Photos from the image-classification dataset "original" in the GitHub repository mabustillo14/Proyecto-IA. Its 4 classes are: arandelas, clavos, tornillos, tuercas.

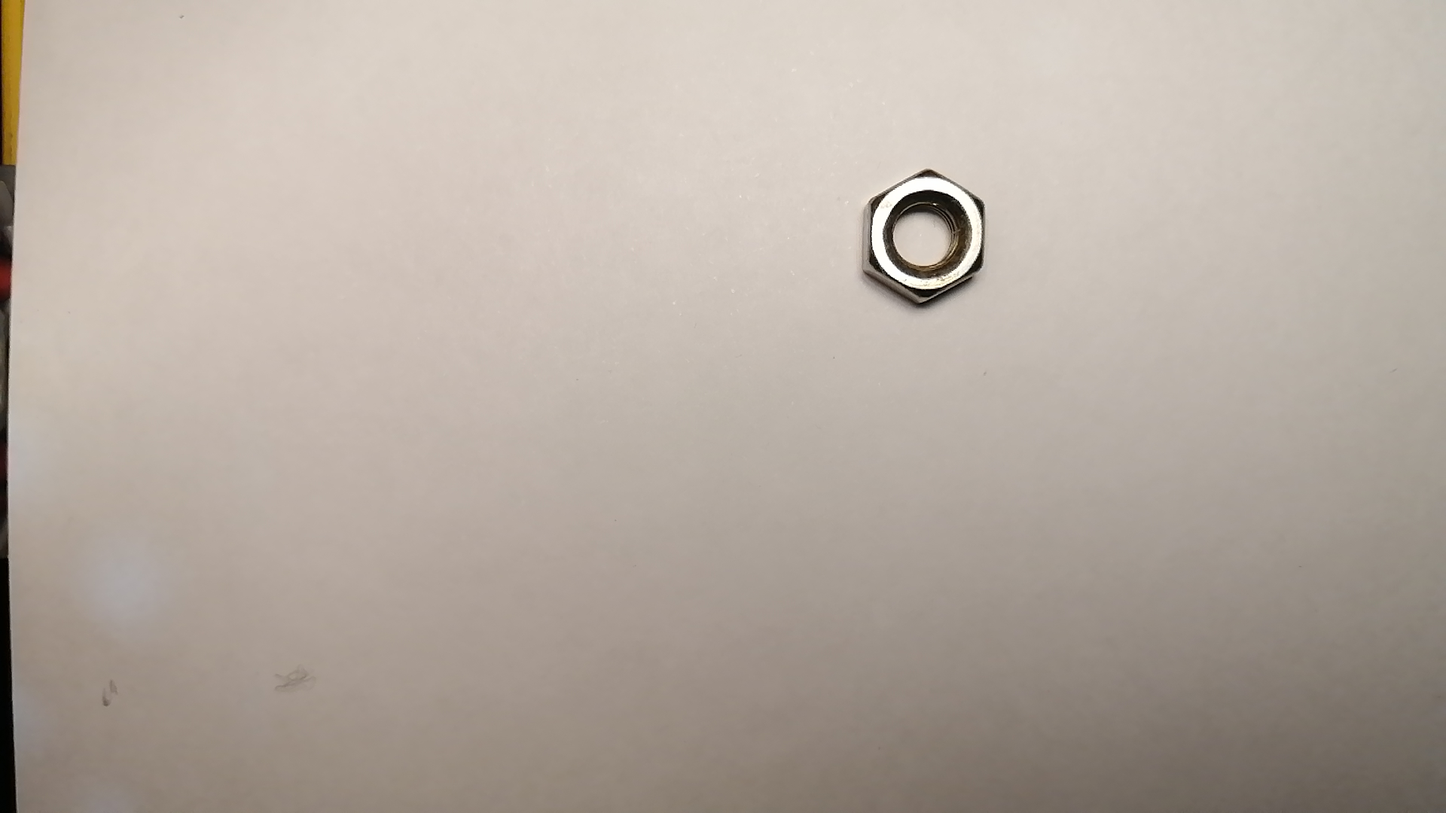
Label: tuercas

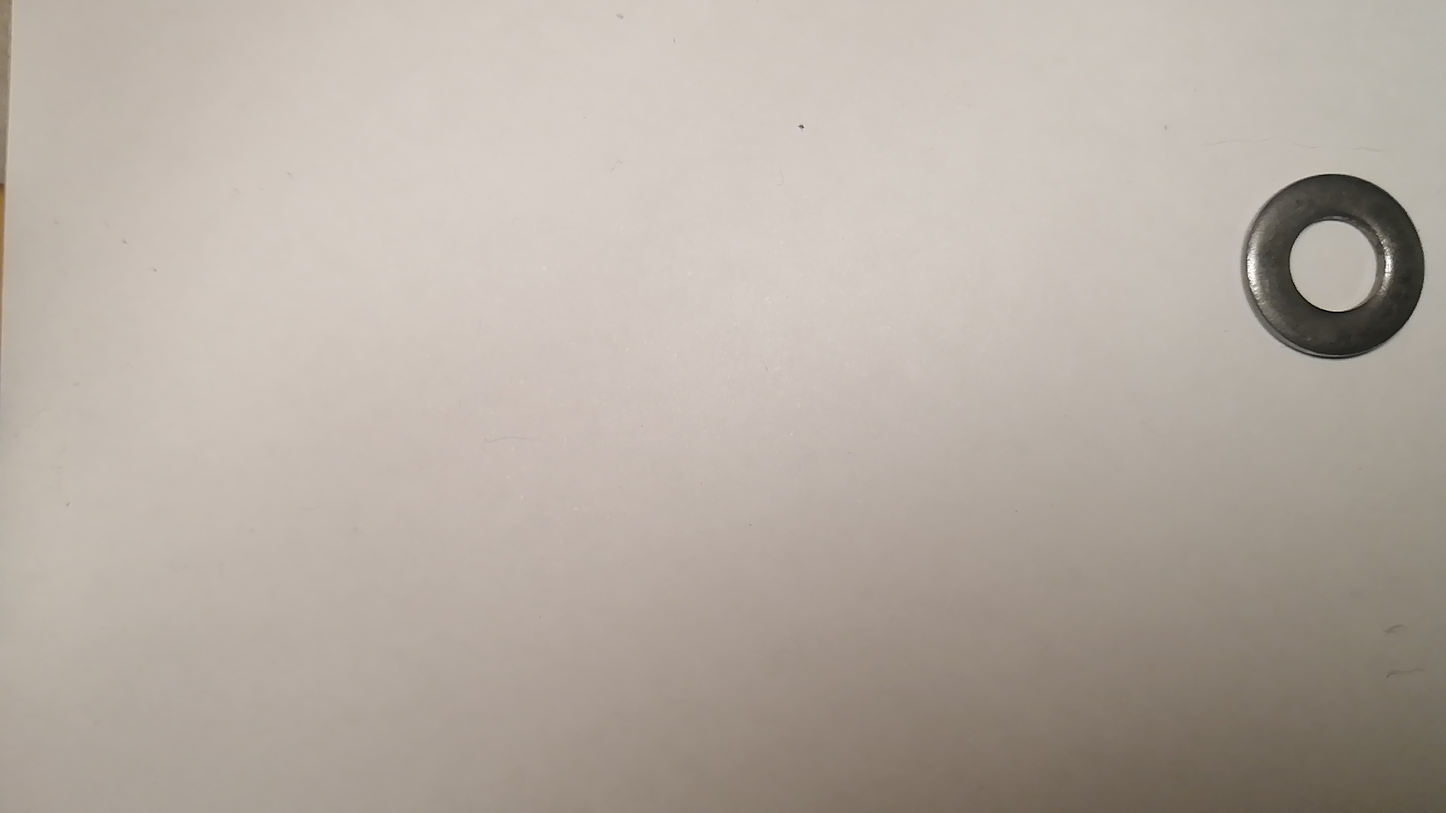
Label: arandelas

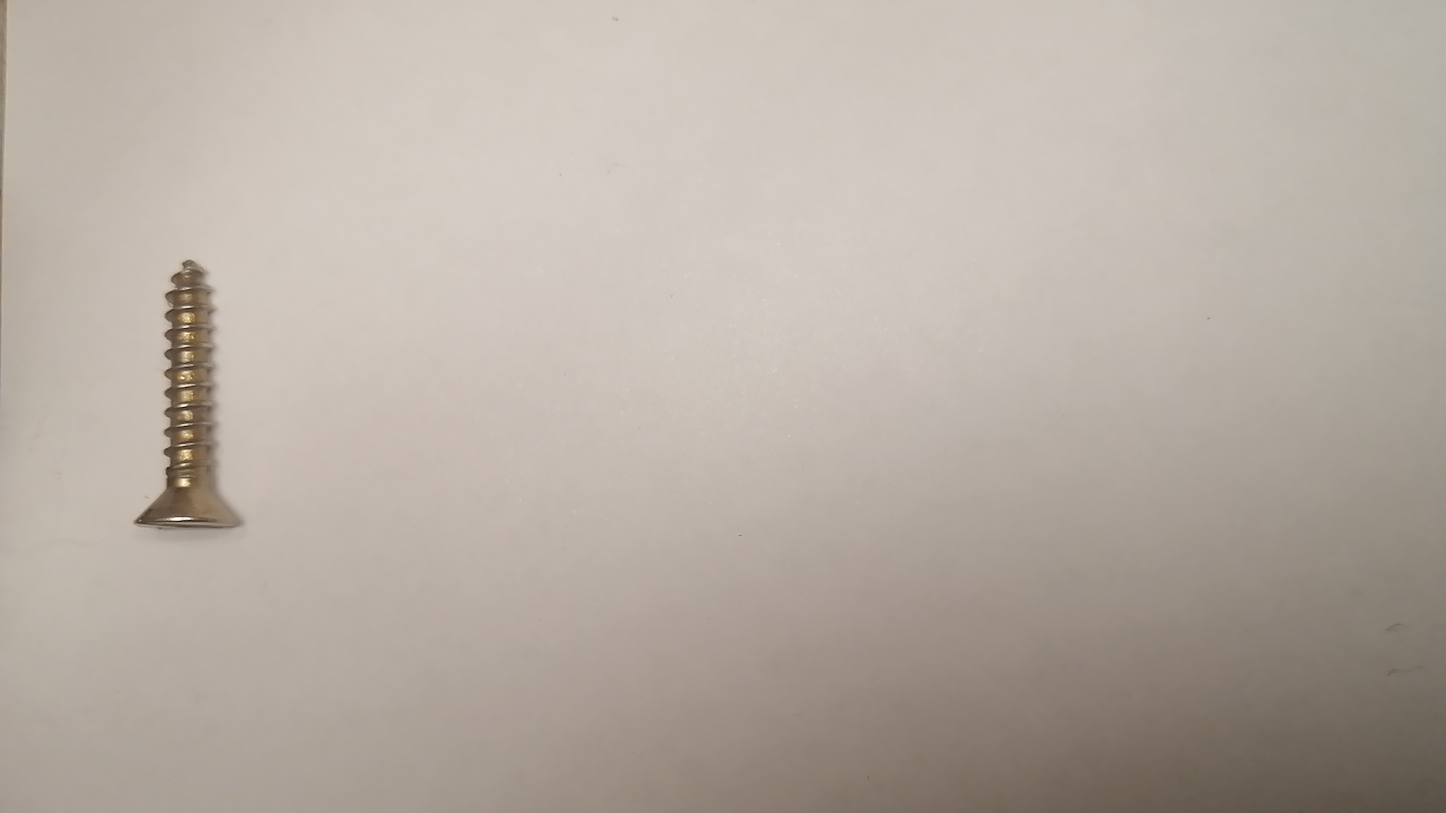
Label: tornillos

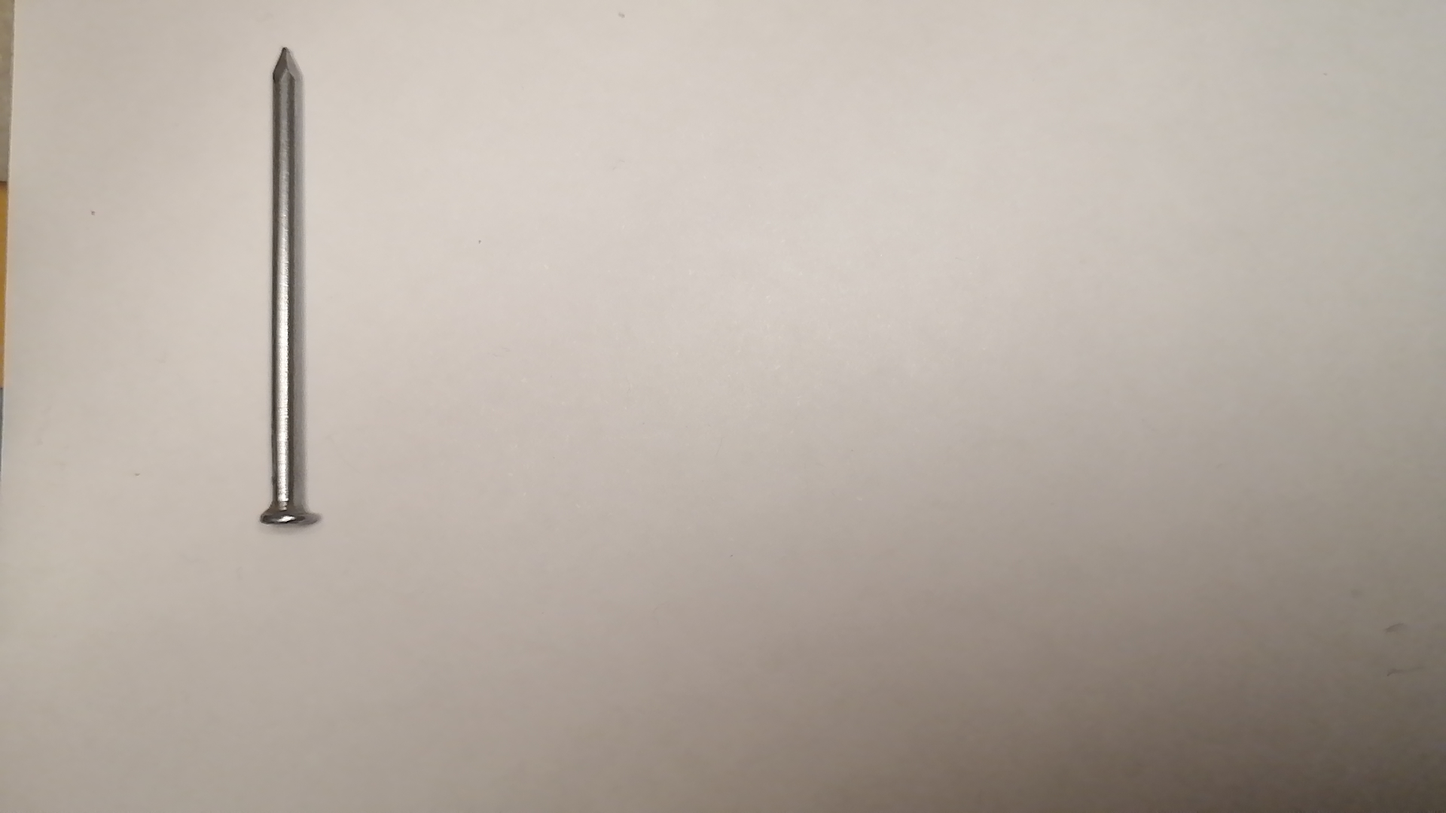
Label: clavos

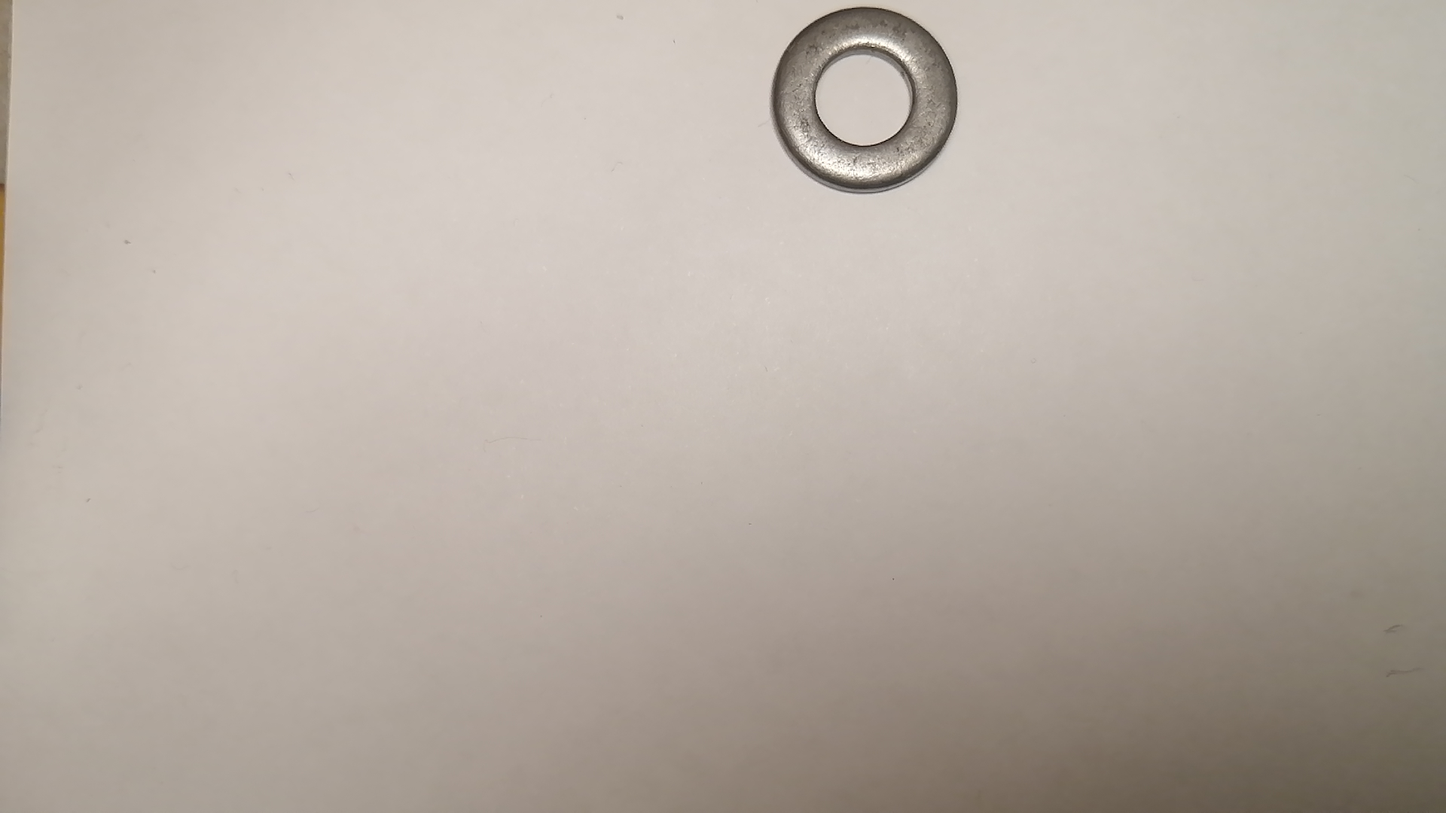
Label: arandelas

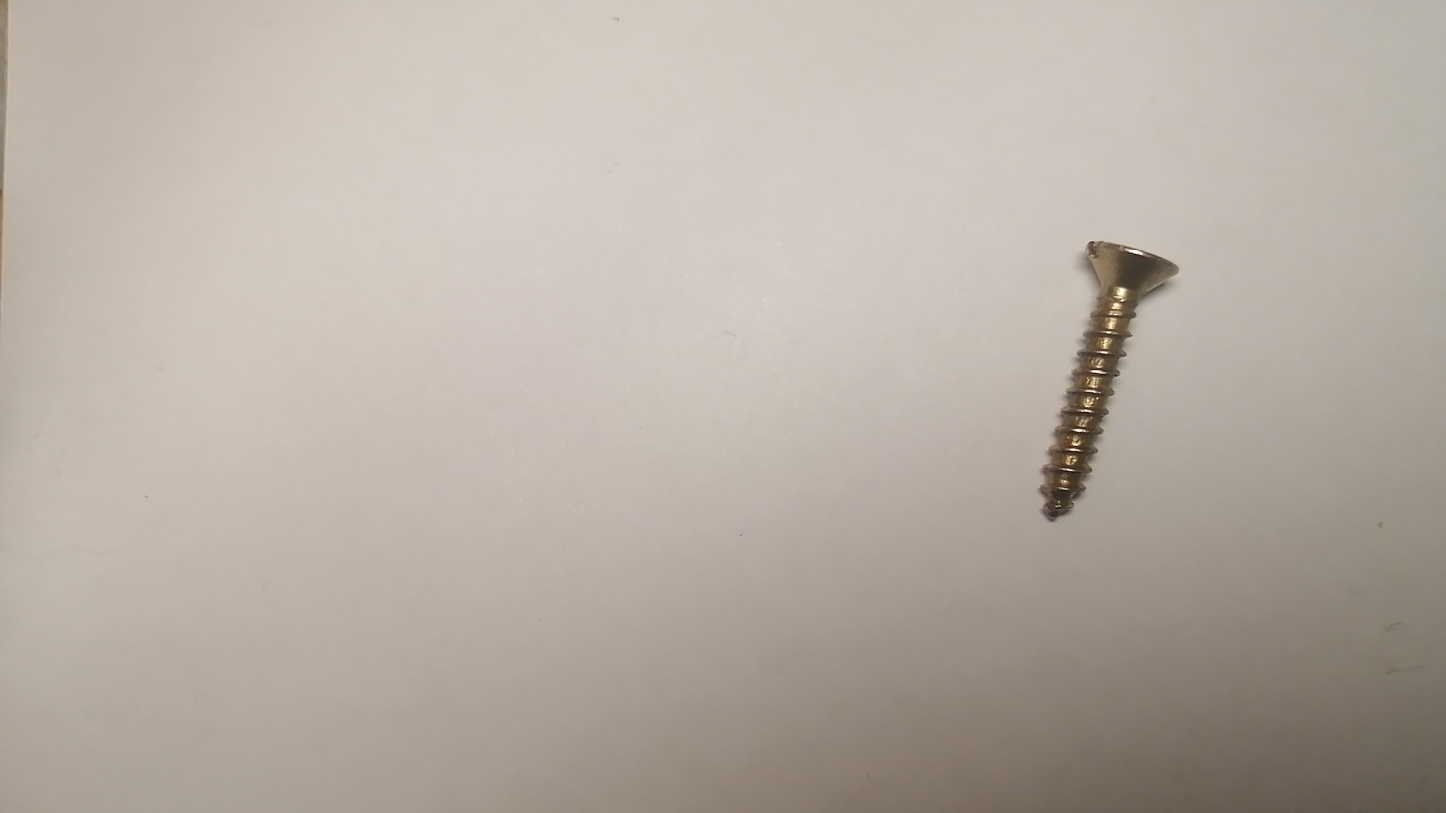
Label: tornillos
